Run: headless pygame with SDL's dummy video driver; simulated clock (each Clock.tick advances the game by its frame time, no real sleeping); random seed 0; keys injected as events and as key.get_pressed() state; no mouse input; restart key SPACE tapped at the start of phases 3 and 4.
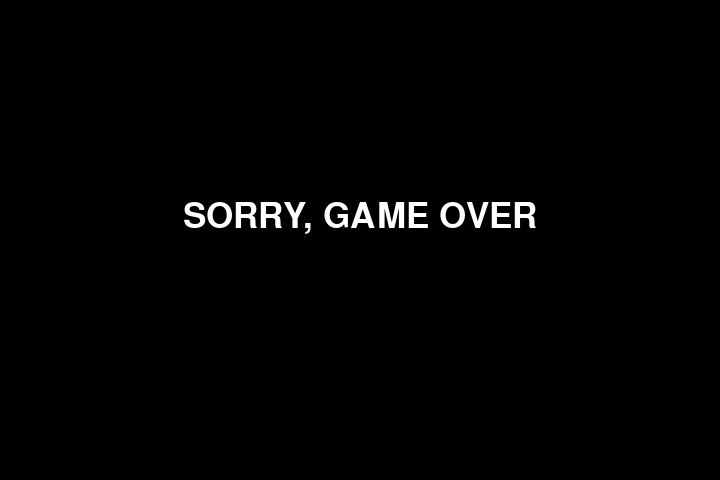
Frame 1 of 4 · flips 1–60 · no input
Frame 2 of 4 · flips 61–180 · tapped SPACE, RETURN · held RIGHT (→), D · screen unchanged from frame 1, image omitted
Frame 3 of 4 · flips 181–300 · tapped SPACE · held DOWN (↓), S · screen unchanged from frame 2, image omitted
Frame 4 of 4 · flips 301–420 · tapped SPACE · held LEFT (←), A, UP (↑), W · screen unchanged from frame 3, image omitted

The pygame program that drew these frames:

import pygame
import random

class SnakeGame:
    def __init__(self, window_size=(720, 480), tside=30, fps=5):
        pygame.init()
        self.window_size = window_size
        self.tside = tside
        self.msize = (window_size[0] // tside, window_size[1] // tside)
        self.screen = pygame.display.set_mode(window_size)
        pygame.display.set_caption('Змейка для двух игроков')
        self.clock = pygame.time.Clock()
        self.fps = fps
        self.font_gameover = pygame.font.SysFont("Liberation Serif", 52)
        self.start_pos1 = (self.msize[0] // 4, self.msize[1] // 2)  # Позиция для первого игрока
        self.start_pos2 = (self.msize[0] * 3 // 4, self.msize[1] // 2)  # Позиция для второго игрока
        self.snake1 = [self.start_pos1]
        self.snake2 = [self.start_pos2]
        self.direction1 = 0
        self.direction2 = 0
        self.directions = [(1, 0), (0, 1), (-1, 0), (0, -1)]
        self.fruit = self.generate_fruit_position()
        self.running = True
        self.game_over = False

    def generate_fruit_position(self):
        return random.randint(0, self.msize[0] - 1), random.randint(0, self.msize[1] - 1)

    def handle_input(self):
        for event in pygame.event.get():
            if event.type == pygame.QUIT:
                self.running = False
            if event.type == pygame.KEYDOWN:
                if not self.game_over:
                    # Управление первым игроком (A, W, S, D)
                    if event.key == pygame.K_d and self.direction1 != 2:
                        self.direction1 = 0
                    if event.key == pygame.K_s and self.direction1 != 3:
                        self.direction1 = 1
                    if event.key == pygame.K_a and self.direction1 != 0:
                        self.direction1 = 2
                    if event.key == pygame.K_w and self.direction1 != 1:
                        self.direction1 = 3

                    # Управление вторым игроком (стрелки)
                    if event.key == pygame.K_RIGHT and self.direction2 != 2:
                        self.direction2 = 0
                    if event.key == pygame.K_DOWN and self.direction2 != 3:
                        self.direction2 = 1
                    if event.key == pygame.K_LEFT and self.direction2 != 0:
                        self.direction2 = 2
                    if event.key == pygame.K_UP and self.direction2 != 1:
                        self.direction2 = 3
                else:
                    if event.key == pygame.K_SPACE:
                        self.reset_game()

    def reset_game(self):
        self.game_over = False
        self.snake1 = [self.start_pos1]
        self.snake2 = [self.start_pos2]
        self.fruit = self.generate_fruit_position()
        self.fps = 5
        self.direction1 = 0
        self.direction2 = 0

    def draw_snake(self):
        for x, y in self.snake1:
            pygame.draw.rect(self.screen, "green", (x * self.tside, y * self.tside, self.tside - 1, self.tside - 1))
        for x, y in self.snake2:
            pygame.draw.rect(self.screen, "red", (x * self.tside, y * self.tside, self.tside - 1, self.tside - 1))

    def draw_fruit(self):
        pygame.draw.rect(self.screen, "blue", (self.fruit[0] * self.tside, self.fruit[1] * self.tside, self.tside - 1, self.tside - 1))

    def move_snake(self):
        # Движение первого игрока
        new_pos1 = self.snake1[0][0] + self.directions[self.direction1][0], self.snake1[0][1] + self.directions[self.direction1][1]
        if not (0 <= new_pos1[0] < self.msize[0] and 0 <= new_pos1[1] < self.msize[1]) or new_pos1 in self.snake1 or new_pos1 in self.snake2:
            self.game_over = True
        else:
            self.snake1.insert(0, new_pos1)
            if new_pos1 == self.fruit:
                self.fps += 1
                self.fruit = self.generate_fruit_position()
            else:
                self.snake1.pop(-1)

        # Движение второго игрока
        new_pos2 = self.snake2[0][0] + self.directions[self.direction2][0], self.snake2[0][1] + self.directions[self.direction2][1]
        if not (0 <= new_pos2[0] < self.msize[0] and 0 <= new_pos2[1] < self.msize[1]) or new_pos2 in self.snake2 or new_pos2 in self.snake1:
            self.game_over = True
        else:
            self.snake2.insert(0, new_pos2)
            if new_pos2 == self.fruit:
                self.fps += 1
                self.fruit = self.generate_fruit_position()
            else:
                self.snake2.pop(-1)

    def draw_gameover_screen(self):
        text = self.font_gameover.render("SORRY, GAME OVER", True, "white")
        self.screen.blit(text, (self.window_size[0] // 2 - text.get_width() // 2, self.window_size[1] // 2 - 40))

    def run(self):
        while self.running:
            self.clock.tick(self.fps)
            self.screen.fill("black")
            self.handle_input()

            if not self.game_over:
                self.draw_snake()
                self.draw_fruit()
                self.move_snake()
            else:
                self.draw_gameover_screen()

            pygame.display.flip()
        pygame.quit()

if __name__ == "__main__":
    game = SnakeGame()
    game.run()
